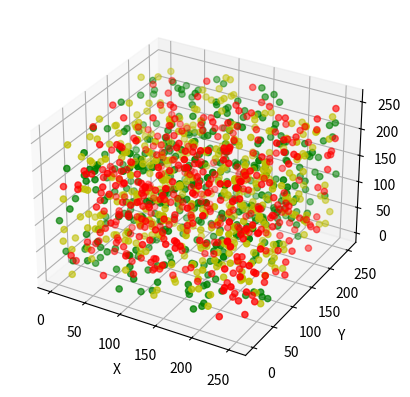

Reproduce this figure in Python.
#绘制三位散点图

import numpy as np
import matplotlib.pyplot as plt
from mpl_toolkits.mplot3d import Axes3D

data=np.random.randint(0,255,size=[40,40,40])
x,y,z=data[0],data[1],data[2]
ax=plt.subplot(111,projection='3d')#创建一个三维的绘图工程
#将数据点分成三部画，在颜色上有区分度
ax.scatter(x[:10],y[:10],z[:10],c='y')#绘制数据点
ax.scatter(x[10:20],y[10:20],z[10:20],c='r')
ax.scatter(x[30:40],y[30:40],z[30:40],c='g')
ax.set_zlabel('Z')#坐标轴
ax.set_ylabel('Y')
ax.set_xlabel('X')
plt.show()
